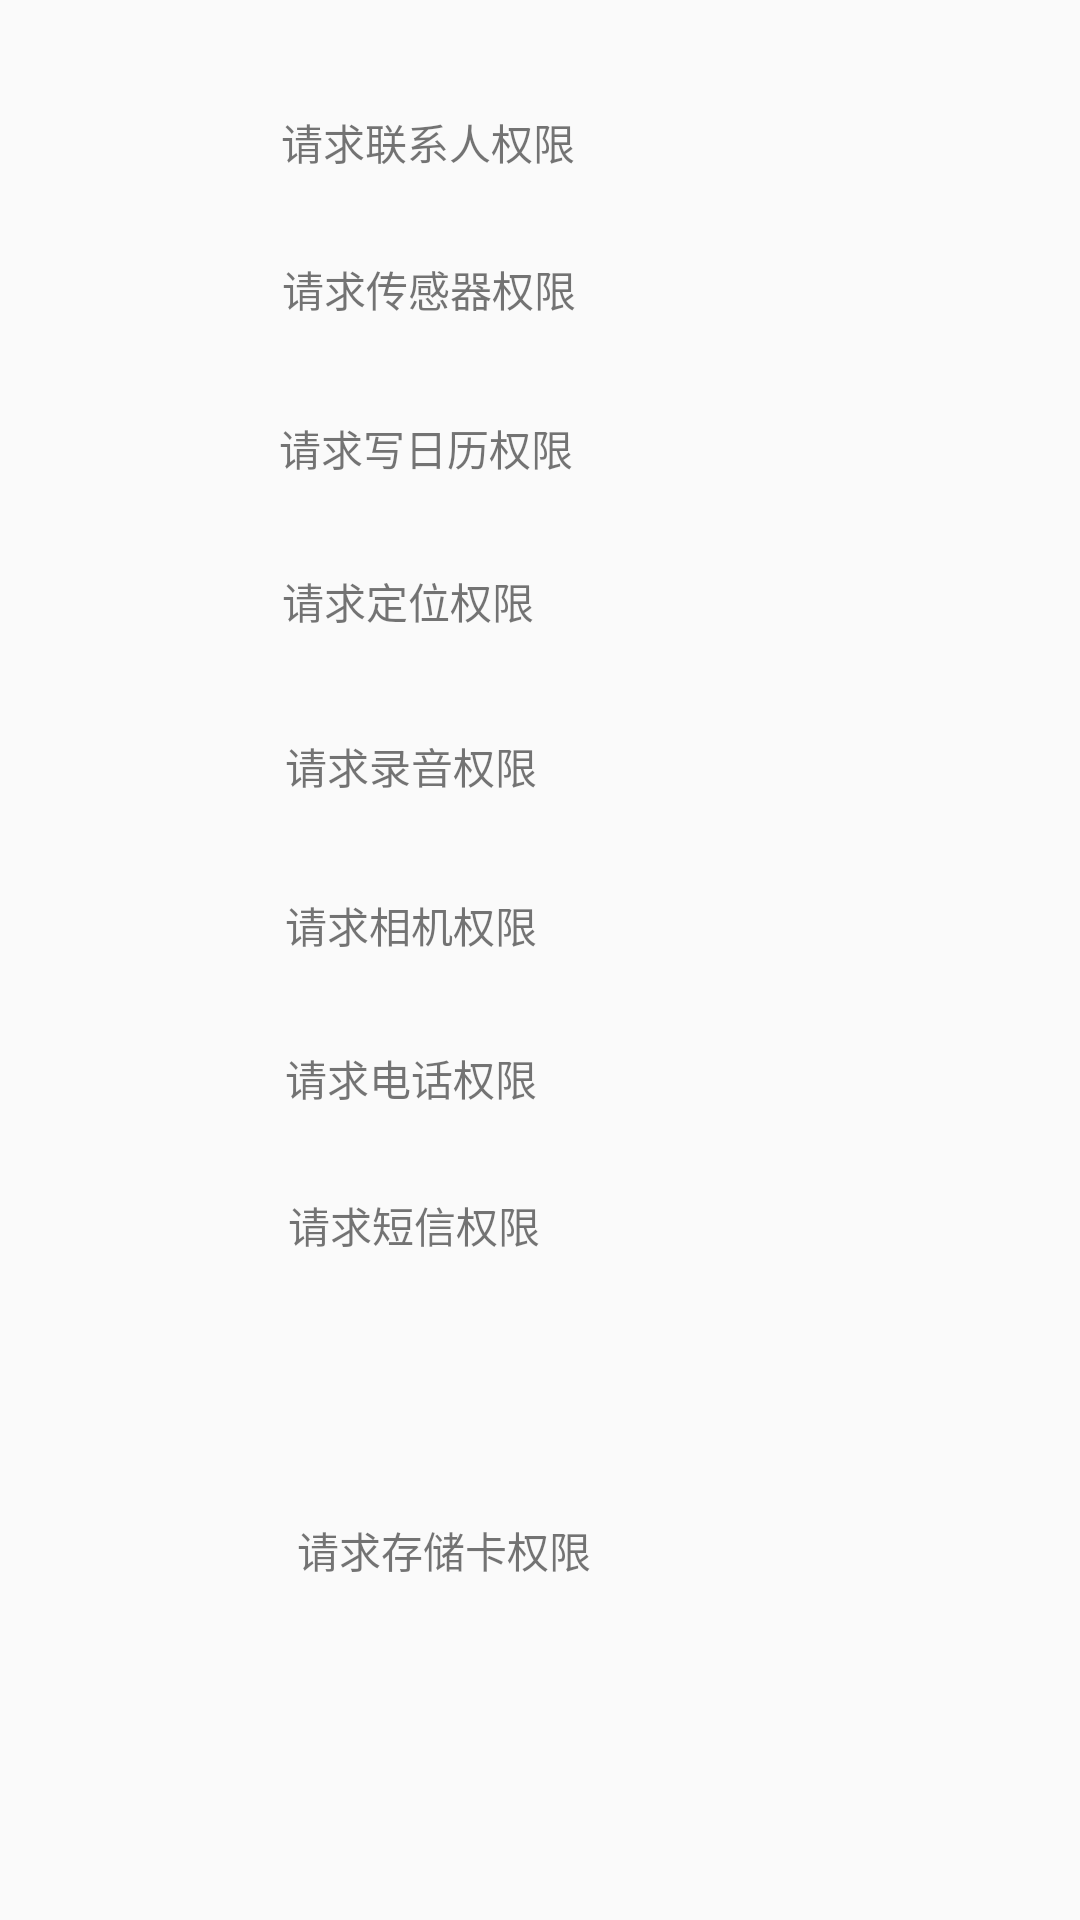

Produce the Android XML layout that renders to this screen, including the resource entries it uses.
<!-- AndroidManifest.xml: application theme AppTheme -->
<!-- res/layout/content_main.xml -->
<?xml version="1.0" encoding="utf-8"?>
<android.support.constraint.ConstraintLayout
    xmlns:android="http://schemas.android.com/apk/res/android"
    xmlns:app="http://schemas.android.com/apk/res-auto"
    xmlns:tools="http://schemas.android.com/tools"
    android:layout_width="match_parent"
    android:layout_height="match_parent"
    app:layout_behavior="@string/appbar_scrolling_view_behavior"
    tools:context="com.sdc.sdcpermission.MainActivity"
    tools:showIn="@layout/activity_main"
    tools:layout_editor_absoluteY="81dp"
    tools:layout_editor_absoluteX="0dp">

    <TextView
        android:id="@+id/tv_sdcard"
        android:layout_width="162dp"
        android:layout_height="29dp"
        android:text="请求存储卡权限"
        android:layout_marginTop="26dp"
        app:layout_constraintTop_toBottomOf="@+id/tv_sms"
        app:layout_constraintBottom_toBottomOf="parent"
        android:layout_marginBottom="31dp"
        app:layout_constraintRight_toRightOf="parent"
        app:layout_constraintLeft_toLeftOf="parent"
        app:layout_constraintVertical_bias="0.428"
        tools:layout_constraintTop_creator="1"
        tools:layout_constraintRight_creator="1"
        tools:layout_constraintBottom_creator="1"
        tools:layout_constraintLeft_creator="1"/>

    <TextView
        android:id="@+id/tv_sms"
        android:layout_width="168dp"
        android:layout_height="27dp"
        android:text="请求短信权限"
        android:layout_marginTop="22dp"
        app:layout_constraintTop_toBottomOf="@+id/tv_phone"
        app:layout_constraintLeft_toLeftOf="parent"
        app:layout_constraintRight_toRightOf="parent"
        tools:layout_constraintRight_creator="1"
        tools:layout_constraintLeft_creator="1"/>

    <TextView
        android:id="@+id/tv_phone"
        android:layout_width="170dp"
        android:layout_height="27dp"
        android:text="请求电话权限"
        android:layout_marginTop="25dp"
        app:layout_constraintTop_toBottomOf="@+id/tv_camera"
        app:layout_constraintRight_toRightOf="parent"
        app:layout_constraintLeft_toLeftOf="parent"
        tools:layout_constraintRight_creator="1"
        tools:layout_constraintLeft_creator="1"/>

    <TextView
        android:id="@+id/tv_contacts"
        android:layout_width="173dp"
        android:layout_height="23dp"
        android:text="请求联系人权限"
        app:layout_constraintTop_toTopOf="parent"
        android:layout_marginTop="37dp"
        app:layout_constraintRight_toRightOf="parent"
        app:layout_constraintLeft_toLeftOf="parent"
        tools:layout_constraintRight_creator="1"
        tools:layout_constraintLeft_creator="1"/>

    <TextView
        android:id="@+id/tv_location"
        android:layout_width="172dp"
        android:layout_height="24dp"
        android:text="请求定位权限"
        android:layout_marginTop="28dp"
        app:layout_constraintTop_toBottomOf="@+id/tv_calender"
        app:layout_constraintRight_toRightOf="parent"
        app:layout_constraintLeft_toLeftOf="parent"
        tools:layout_constraintRight_creator="1"
        tools:layout_constraintLeft_creator="1"/>

    <TextView
        android:id="@+id/tv_record"
        android:layout_width="171dp"
        android:layout_height="30dp"
        android:text="请求录音权限"
        android:layout_marginTop="31dp"
        app:layout_constraintTop_toBottomOf="@+id/tv_location"
        app:layout_constraintLeft_toLeftOf="parent"
        app:layout_constraintRight_toRightOf="parent"
        app:layout_constraintHorizontal_bias="0.502"
        tools:layout_constraintRight_creator="1"
        tools:layout_constraintLeft_creator="1"/>

    <TextView
        android:id="@+id/tv_camera"
        android:layout_width="171dp"
        android:layout_height="26dp"
        android:text="请求相机权限"
        android:layout_marginTop="23dp"
        app:layout_constraintTop_toBottomOf="@+id/tv_record"
        app:layout_constraintRight_toRightOf="parent"
        app:layout_constraintLeft_toLeftOf="parent"
        app:layout_constraintHorizontal_bias="0.502"
        tools:layout_constraintRight_creator="1"
        tools:layout_constraintLeft_creator="1"/>

    <TextView
        android:id="@+id/tv_calender"
        android:layout_width="174dp"
        android:layout_height="23dp"
        android:text="请求写日历权限"
        android:layout_marginTop="31dp"
        app:layout_constraintTop_toBottomOf="@+id/tv_sensor"
        app:layout_constraintRight_toRightOf="parent"
        app:layout_constraintLeft_toLeftOf="parent"
        tools:layout_constraintRight_creator="1"
        tools:layout_constraintLeft_creator="1"/>

    <TextView
        android:id="@+id/tv_sensor"
        android:layout_width="172dp"
        android:layout_height="22dp"
        android:text="请求传感器权限"
        android:layout_marginTop="26dp"
        app:layout_constraintTop_toBottomOf="@+id/tv_contacts"
        app:layout_constraintRight_toRightOf="parent"
        app:layout_constraintLeft_toLeftOf="parent"
        tools:layout_constraintRight_creator="1"
        tools:layout_constraintLeft_creator="1"/>

</android.support.constraint.ConstraintLayout>
<!-- res/layout/activity_main.xml (included above) -->
<?xml version="1.0" encoding="utf-8"?>
<android.support.design.widget.CoordinatorLayout
    xmlns:android="http://schemas.android.com/apk/res/android"
    xmlns:app="http://schemas.android.com/apk/res-auto"
    xmlns:tools="http://schemas.android.com/tools"
    android:layout_width="match_parent"
    android:layout_height="match_parent"
    tools:context="com.sdc.sdcpermission.MainActivity">

    <android.support.design.widget.AppBarLayout
        android:layout_width="match_parent"
        android:layout_height="wrap_content"
        android:theme="@style/AppTheme.AppBarOverlay">

        <android.support.v7.widget.Toolbar
            android:id="@+id/toolbar"
            android:layout_width="match_parent"
            android:layout_height="?attr/actionBarSize"
            android:background="?attr/colorPrimary"
            app:popupTheme="@style/AppTheme.PopupOverlay"/>

    </android.support.design.widget.AppBarLayout>

    <include layout="@layout/content_main"/>

</android.support.design.widget.CoordinatorLayout>
<!-- resources referenced by this layout -->
<resources>
  <style name="AppTheme.AppBarOverlay" parent="ThemeOverlay.AppCompat.Dark.ActionBar" />
  <style name="AppTheme.PopupOverlay" parent="ThemeOverlay.AppCompat.Light" />
  <style name="AppTheme" parent="AppBaseTheme">
          <item name="windowActionBar">false</item>
          <item name="windowNoTitle">true</item>
      </style>
  <style name="AppBaseTheme" parent="Theme.AppCompat.Light.DarkActionBar">
          
          <item name="colorPrimary">@color/colorPrimary</item>
          <item name="colorPrimaryDark">@color/colorPrimaryDark</item>
          <item name="colorAccent">@color/colorAccent</item>
      </style>
  <!-- not gathered from this repository: default colours our renderer supplied (Android Studio template values) -->
  <color name="colorPrimary">#FF6200EE</color>
  <color name="colorPrimaryDark">#FF3700B3</color>
  <color name="colorAccent">#FF03DAC5</color>
</resources>
